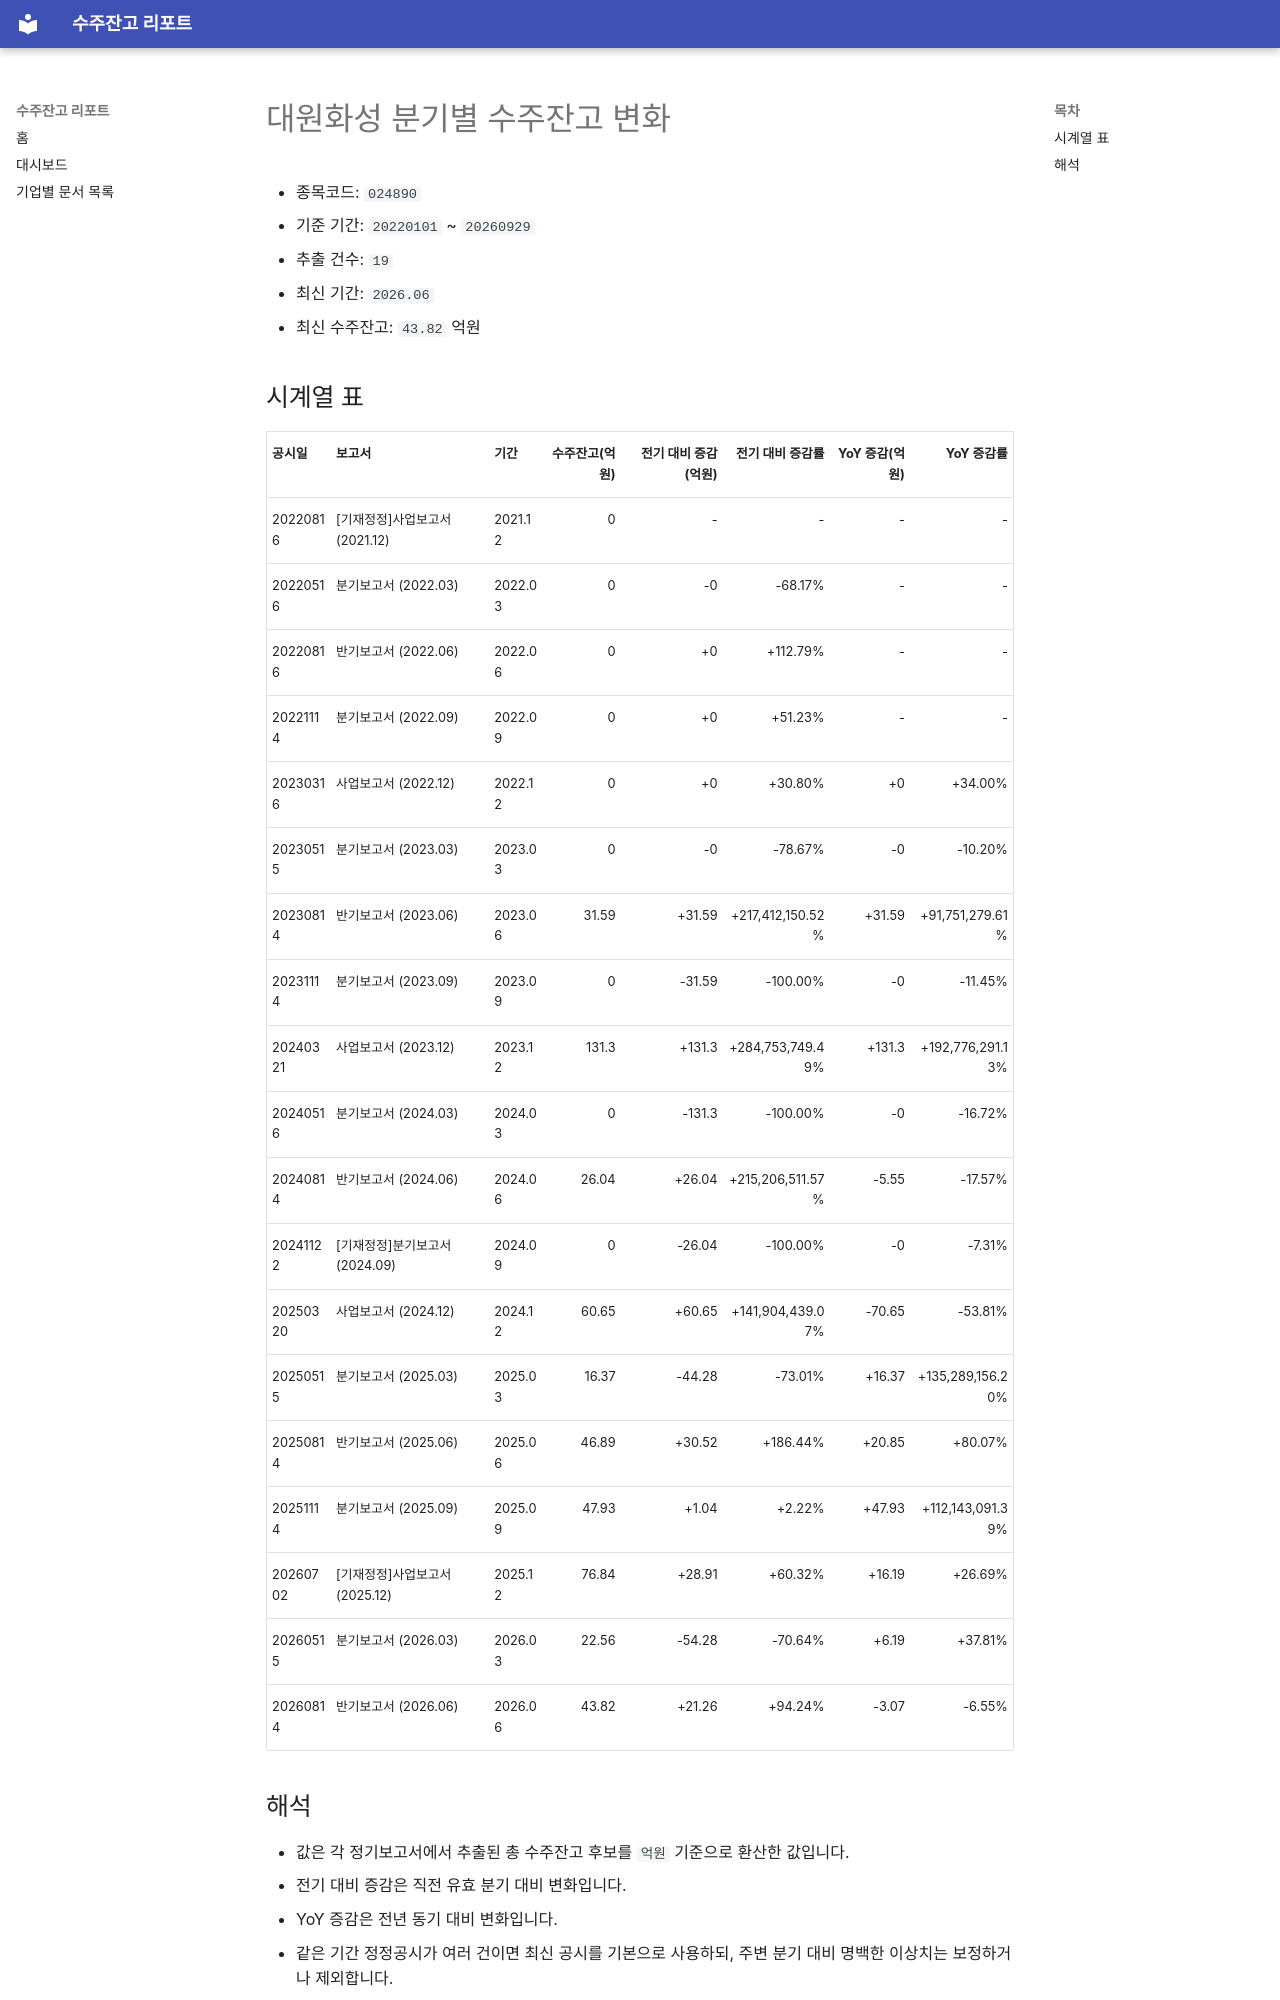

repository: agent-jaden/order-backlog-dashboard · page: companies/대원화성_수주잔고(024890)/index.html · generator: mkdocs

# 대원화성 분기별 수주잔고 변화

- 종목코드: `024890`
- 기준 기간: `20220101` ~ `20260929`
- 추출 건수: `19`
- 최신 기간: `2026.06`
- 최신 수주잔고: `43.82` 억원

## 시계열 표

| 공시일 | 보고서 | 기간 | 수주잔고(억원) | 전기 대비 증감(억원) | 전기 대비 증감률 | YoY 증감(억원) | YoY 증감률 |
| --- | --- | --- | ---: | ---: | ---: | ---: | ---: |
| 20220816 | [기재정정]사업보고서 (2021.12) | 2021.12 | 0 | - | - | - | - |
| 20220516 | 분기보고서 (2022.03) | 2022.03 | 0 | -0 | -68.17% | - | - |
| 20220816 | 반기보고서 (2022.06) | 2022.06 | 0 | +0 | +112.79% | - | - |
| 20221114 | 분기보고서 (2022.09) | 2022.09 | 0 | +0 | +51.23% | - | - |
| 20230316 | 사업보고서 (2022.12) | 2022.12 | 0 | +0 | +30.80% | +0 | +34.00% |
| 20230515 | 분기보고서 (2023.03) | 2023.03 | 0 | -0 | -78.67% | -0 | -10.20% |
| 20230814 | 반기보고서 (2023.06) | 2023.06 | 31.59 | +31.59 | +217,412,150.52% | +31.59 | +91,751,279.61% |
| 20231114 | 분기보고서 (2023.09) | 2023.09 | 0 | -31.59 | -100.00% | -0 | -11.45% |
| 20240321 | 사업보고서 (2023.12) | 2023.12 | 131.3 | +131.3 | +284,753,749.49% | +131.3 | +192,776,291.13% |
| 20240516 | 분기보고서 (2024.03) | 2024.03 | 0 | -131.3 | -100.00% | -0 | -16.72% |
| 20240814 | 반기보고서 (2024.06) | 2024.06 | 26.04 | +26.04 | +215,206,511.57% | -5.55 | -17.57% |
| 20241122 | [기재정정]분기보고서 (2024.09) | 2024.09 | 0 | -26.04 | -100.00% | -0 | -7.31% |
| 20250320 | 사업보고서 (2024.12) | 2024.12 | 60.65 | +60.65 | +141,904,439.07% | -70.65 | -53.81% |
| 20250515 | 분기보고서 (2025.03) | 2025.03 | 16.37 | -44.28 | -73.01% | +16.37 | +135,289,156.20% |
| 20250814 | 반기보고서 (2025.06) | 2025.06 | 46.89 | +30.52 | +186.44% | +20.85 | +80.07% |
| 20251114 | 분기보고서 (2025.09) | 2025.09 | 47.93 | +1.04 | +2.22% | +47.93 | +112,143,091.39% |
| 20260702 | [기재정정]사업보고서 (2025.12) | 2025.12 | 76.84 | +28.91 | +60.32% | +16.19 | +26.69% |
| 20260515 | 분기보고서 (2026.03) | 2026.03 | 22.56 | -54.28 | -70.64% | +6.19 | +37.81% |
| 20260814 | 반기보고서 (2026.06) | 2026.06 | 43.82 | +21.26 | +94.24% | -3.07 | -6.55% |
